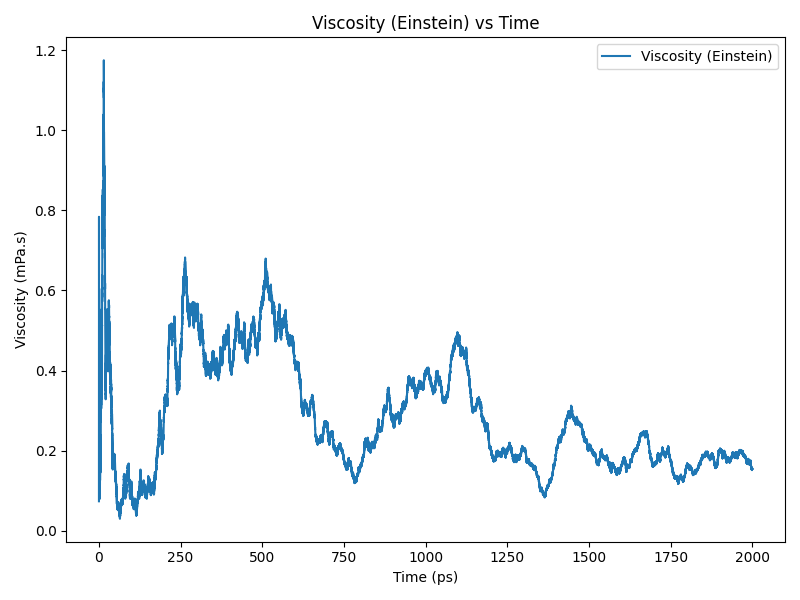

Values plotted in this chart, from the file beside it:
time(ps), viscosity(Pa.s)
0.0, 7.336830768242566e-05
0.2, 0.0005869
0.4, 0.0004268
0.6, 0.0004837
0.8, 0.0004017
1.0, 0.0002657
1.2, 0.0002304
1.4, 0.000247
1.6, 0.0002399
1.8, 0.0001746
2.0, 0.0001527
2.2, 0.0001702
2.4, 0.0001546
2.6, 0.0001632
2.8, 0.0001534
3.0, 9.718740728275462e-05
3.2, 0.0001398
3.4, 0.0001279
3.6, 0.0001892
3.8, 0.0001811
4.0, 0.000169
4.2, 0.0001461
4.4, 0.0001615
4.6, 0.0001872
4.8, 0.0002249
5.0, 0.0001997
5.2, 0.0001824
5.4, 0.0001842
5.6, 0.0002334
5.8, 0.0002872
6.0, 0.0002947
6.2, 0.0003085
6.4, 0.000361
6.6, 0.0003356
6.8, 0.0003488
7.0, 0.0003339
7.2, 0.0003491
7.4, 0.0003926
7.6, 0.000434
7.8, 0.0005179
8.0, 0.0005382
8.2, 0.0005125
8.4, 0.0004915
8.6, 0.0004674
8.8, 0.0004732
9.0, 0.0004275
9.2, 0.0003683
9.4, 0.0004414
9.6, 0.0005647
9.8, 0.0005962
10.0, 0.0005959
10.2, 0.0006775
10.4, 0.0007591
10.6, 0.0007801
10.8, 0.000826
11.0, 0.0007753
11.2, 0.0007269
11.4, 0.0007203
11.6, 0.0007446
11.8, 0.0007243
... 9,940 more rows
